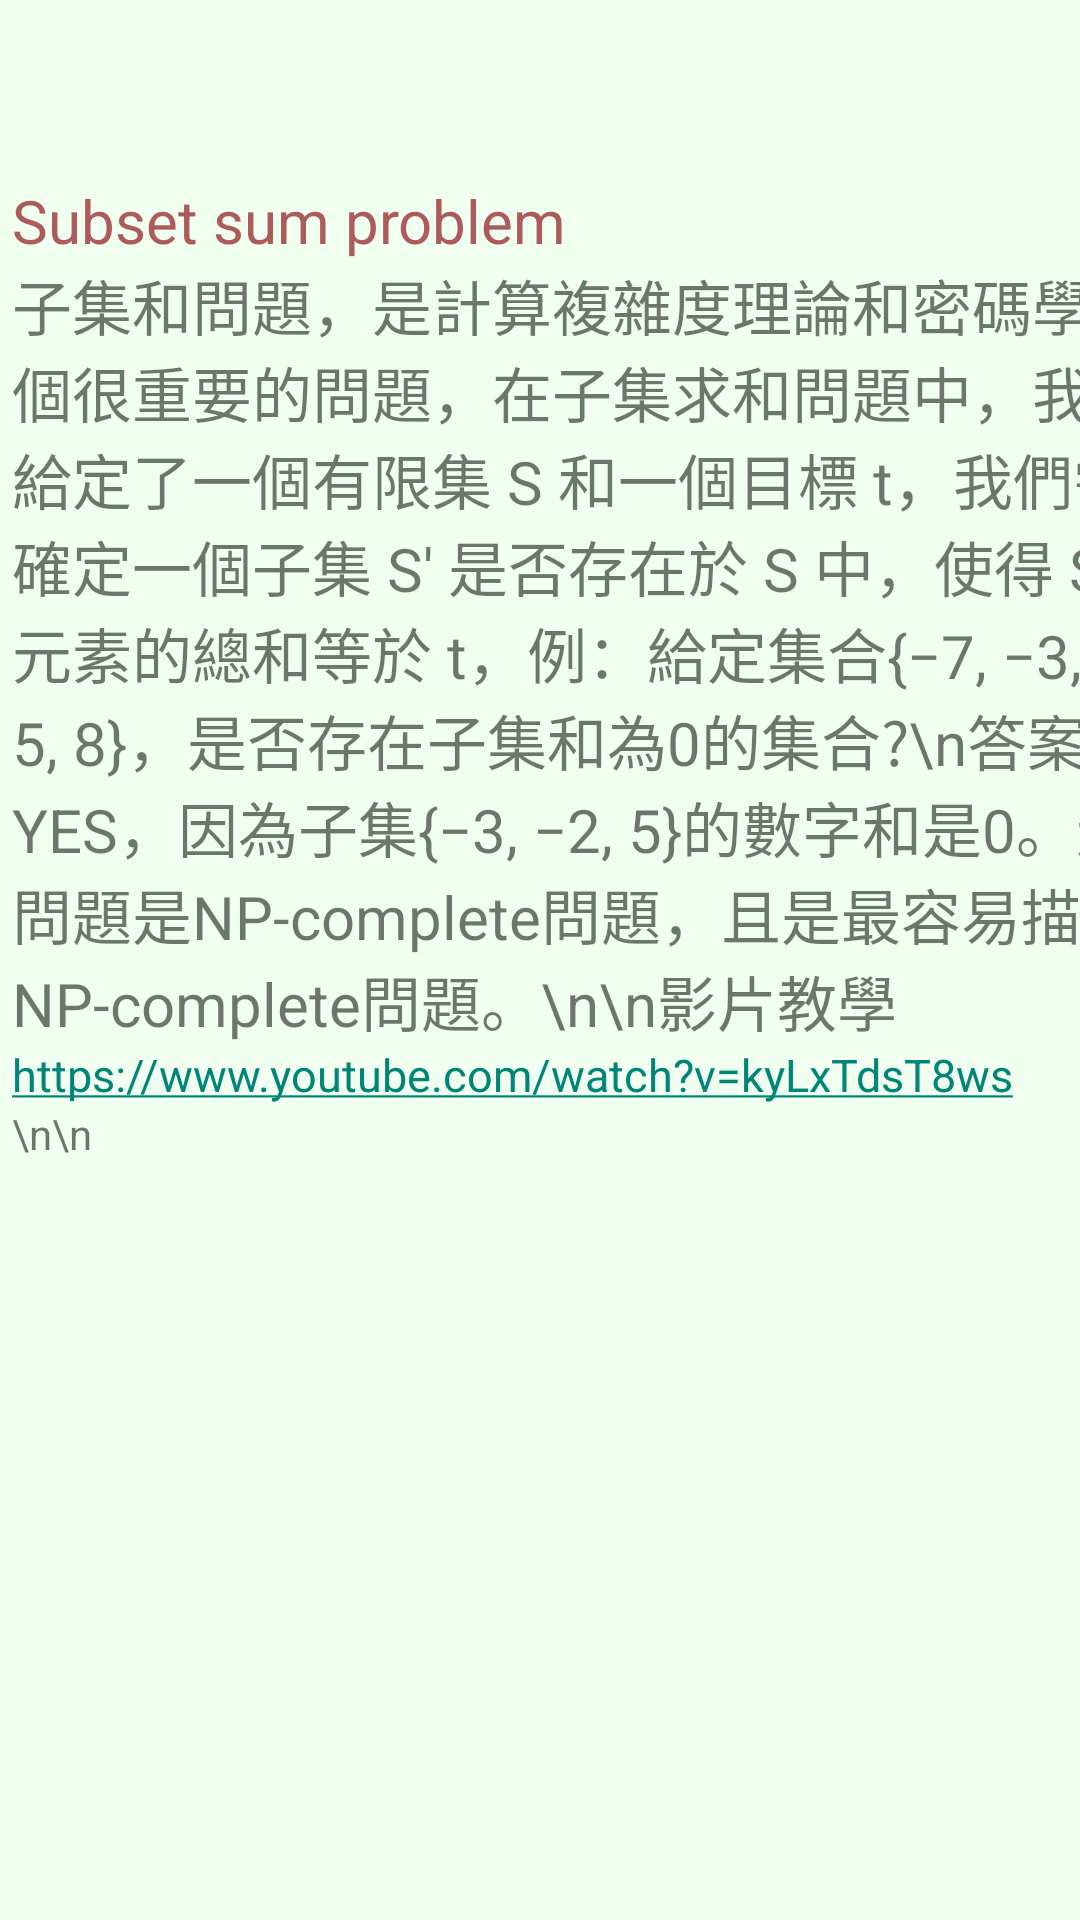

The Android layout XML behind this screen, and the referenced resources:
<!-- AndroidManifest.xml: application theme Theme.NPGuide -->
<!-- res/layout/activity_main12.xml -->
<?xml version="1.0" encoding="utf-8"?>
<androidx.constraintlayout.widget.ConstraintLayout xmlns:android="http://schemas.android.com/apk/res/android"
    xmlns:app="http://schemas.android.com/apk/res-auto"
    xmlns:tools="http://schemas.android.com/tools"
    android:layout_width="match_parent"
    android:layout_height="match_parent"
    android:background="#F0FFF0"
    tools:context=".MainActivity12">


    <ScrollView
        android:layout_width="400dp"
        android:layout_height="550dp"
        android:layout_marginStart="4dp"
        android:layout_marginTop="60dp"
        app:layout_constraintStart_toStartOf="parent"
        app:layout_constraintTop_toTopOf="parent">

        <LinearLayout
            android:layout_width="match_parent"
            android:layout_height="wrap_content"
            android:orientation="vertical" >

            <TextView
                android:id="@+id/textView3"
                android:layout_width="match_parent"
                android:layout_height="wrap_content"
                android:textSize="20sp"
                android:textColor="#AD5A5A"
                android:text="Subset sum problem" />

            <TextView
                android:id="@+id/textView4"
                android:layout_width="match_parent"
                android:layout_height="wrap_content"
                android:textSize="20sp"
                android:text="子集和問題，是計算複雜度理論和密碼學中一個很重要的問題，在子集求和問題中，我們給定了一個有限集 S 和一個目標 t，我們需要確定一個子集 S' 是否存在於 S 中，使得 S' 中元素的總和等於 t，例：給定集合{−7, −3, −2, 5, 8}，是否存在子集和為0的集合?\n答案是YES，因為子集{−3, −2, 5}的數字和是0。這個問題是NP-complete問題，且是最容易描述的NP-complete問題。\n\n影片教學" />

            <TextView
                android:id="@+id/textView31"
                android:layout_width="match_parent"
                android:layout_height="wrap_content"
                android:autoLink="web"
                android:text="@string/link_subset_sum"
                android:textSize="15sp"
                app:layout_constraintStart_toStartOf="parent"
                app:layout_constraintTop_toTopOf="parent"
                tools:ignore="TouchTargetSizeCheck" />

            <TextView
                android:id="@+id/textView48"
                android:layout_width="match_parent"
                android:layout_height="wrap_content"
                android:text="\n\n" />
        </LinearLayout>
    </ScrollView>

</androidx.constraintlayout.widget.ConstraintLayout>
<!-- resources referenced by this layout -->
<resources>
  <string name="link_subset_sum">https://www.youtube.com/watch?v=kyLxTdsT8ws</string>
  <style name="Theme.NPGuide" parent="Theme.MaterialComponents.DayNight.DarkActionBar.Bridge">
          
          <item name="colorPrimary">@color/purple_500</item>
          <item name="colorPrimaryVariant">@color/purple_700</item>
          <item name="colorOnPrimary">@color/white</item>
          
          <item name="colorSecondary">@color/teal_200</item>
          <item name="colorSecondaryVariant">@color/teal_700</item>
          <item name="colorOnSecondary">@color/black</item>
          
          <item name="android:statusBarColor" tools:targetApi="l">?attr/colorPrimaryVariant</item>
          
      </style>
  <!-- not gathered from this repository: default colours our renderer supplied (Android Studio template values) -->
  <color name="purple_500">#FF6200EE</color>
  <color name="purple_700">#FF3700B3</color>
  <color name="teal_200">#FF03DAC5</color>
  <color name="teal_700">#FF018786</color>
  <color name="black">#FF000000</color>
  <color name="white">#FFFFFFFF</color>
</resources>
